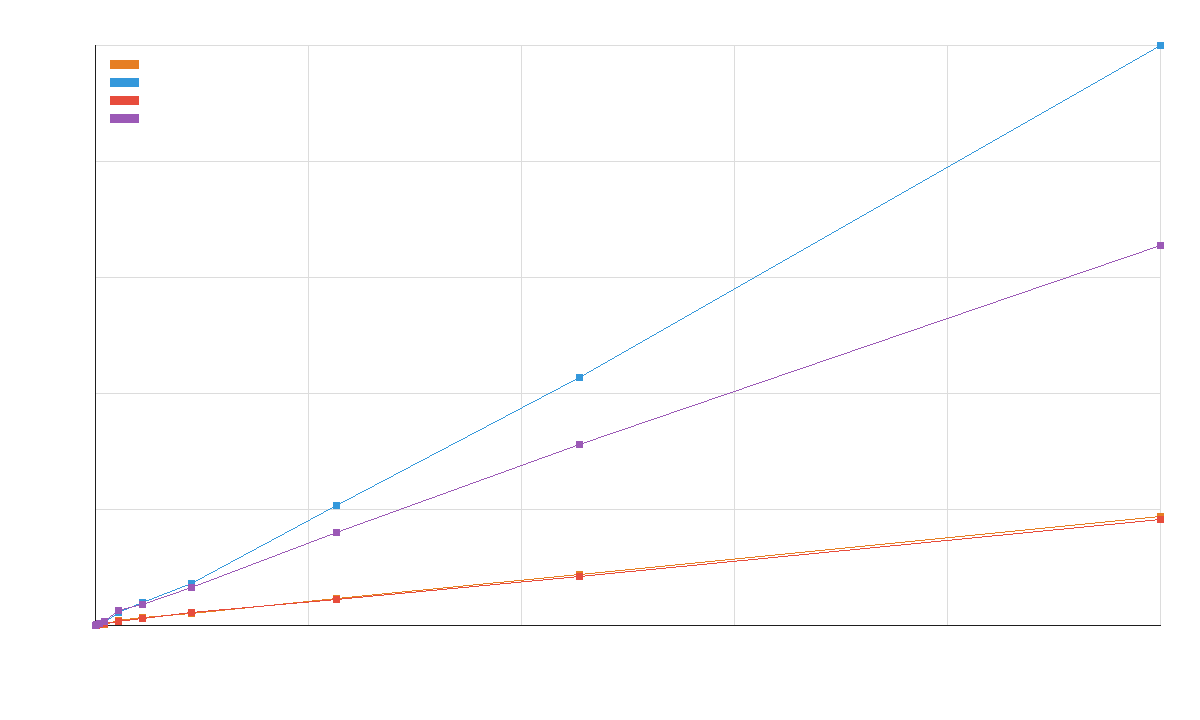

Values plotted in this chart, from the file beside it:
size, algorithm, milliseconds
100, bubble, 0.03829
100, shaker, 0.0375
100, merge, 0.06325
100, std::sort, 0.05492
250, bubble, 0.04738
250, shaker, 0.05046
250, merge, 0.1743
250, std::sort, 0.117
500, bubble, 0.09296
500, shaker, 0.09571
500, merge, 0.2108
500, std::sort, 0.2735
1000, bubble, 0.1976
1000, shaker, 0.2435
1000, merge, 0.4537
1000, std::sort, 0.5978
2500, bubble, 0.6654
2500, shaker, 0.5222
2500, merge, 1.724
2500, std::sort, 1.958
5000, bubble, 1.026
5000, shaker, 0.9935
5000, merge, 3.131
5000, std::sort, 2.877
10000, bubble, 1.552
10000, shaker, 1.691
10000, merge, 5.671
10000, std::sort, 5.182
25000, bubble, 3.643
25000, shaker, 3.464
25000, merge, 16.13
25000, std::sort, 12.59
50000, bubble, 6.832
50000, shaker, 6.637
50000, merge, 33.5
50000, std::sort, 24.45
110000, bubble, 14.66
110000, shaker, 14.31
110000, merge, 78.24
110000, std::sort, 51.28
